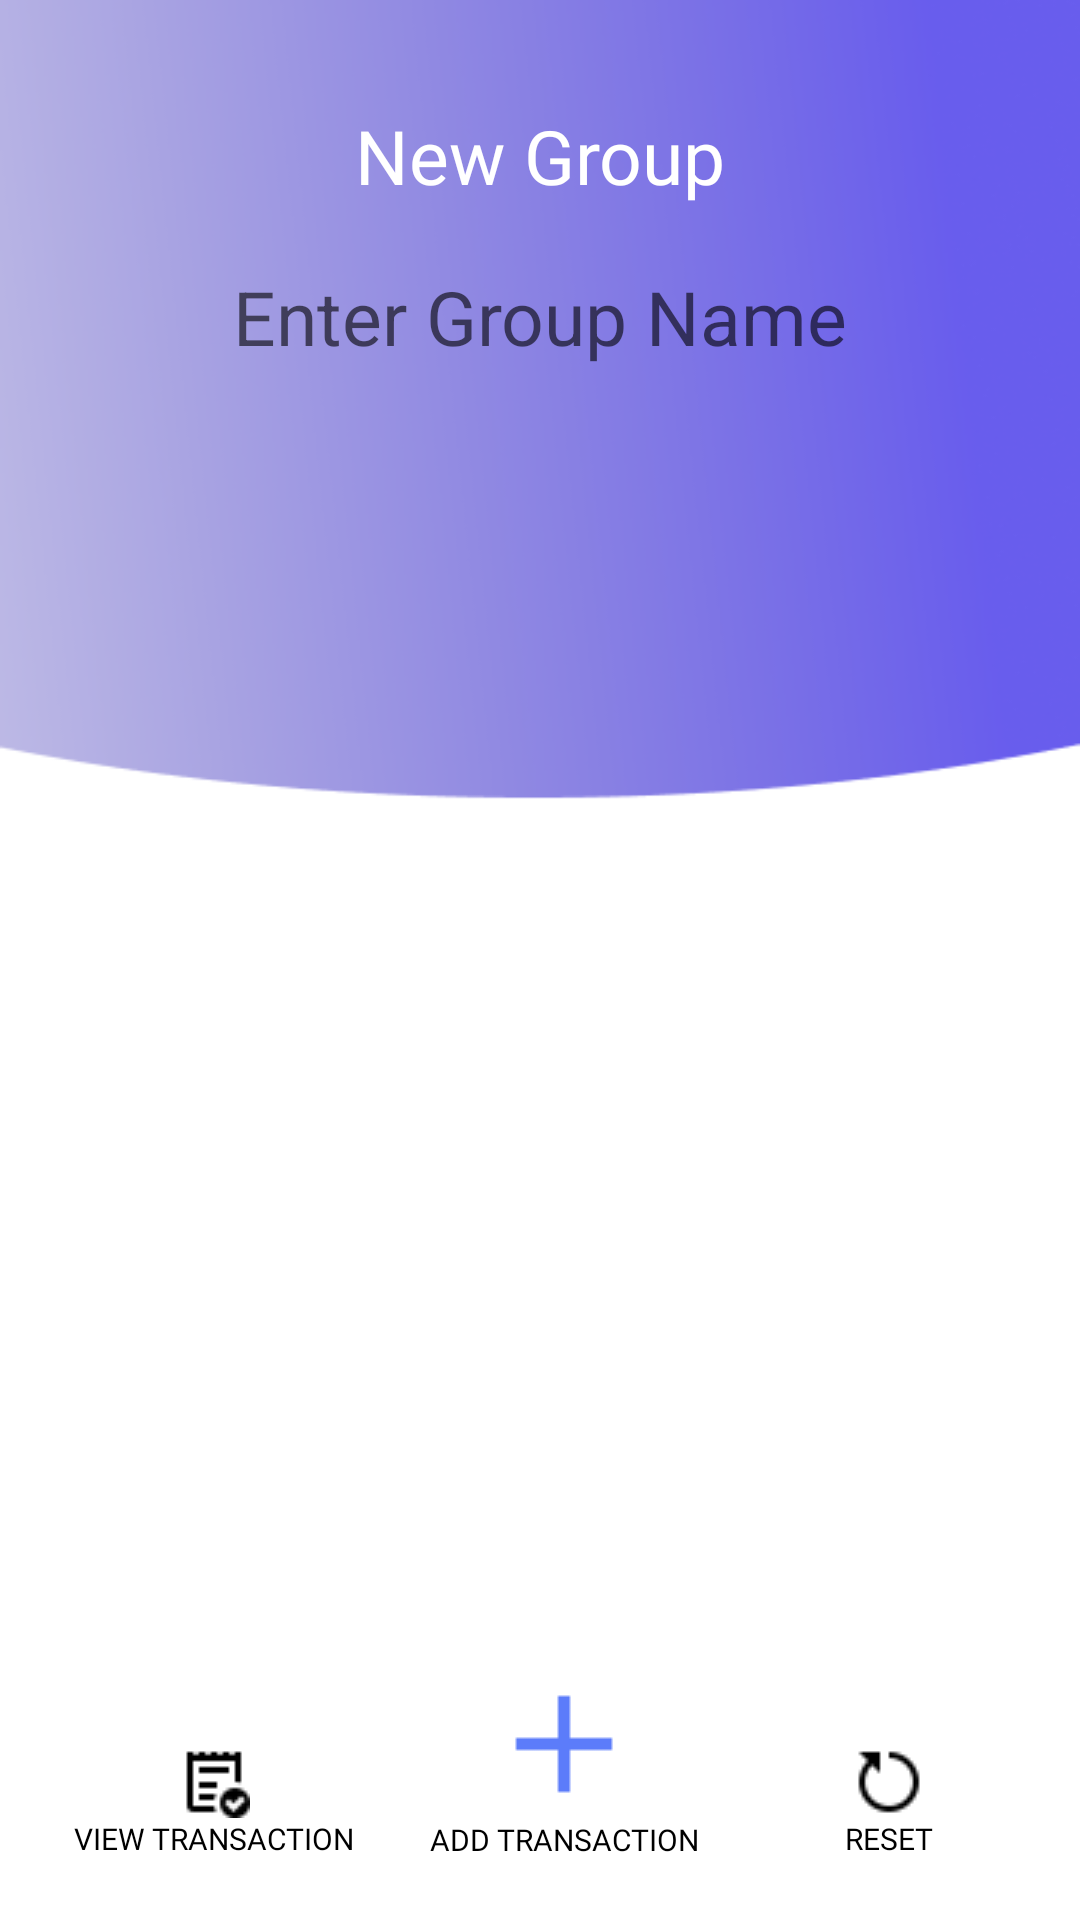

Reconstruct the res/layout file that produces this screen, plus the resources it refers to.
<!-- AndroidManifest.xml: application theme Theme.SplitYourBill -->
<!-- res/layout/activity_main2.xml -->
<?xml version="1.0" encoding="utf-8"?>
<androidx.constraintlayout.widget.ConstraintLayout xmlns:android="http://schemas.android.com/apk/res/android"
    xmlns:app="http://schemas.android.com/apk/res-auto"
    xmlns:tools="http://schemas.android.com/tools"
    android:layout_width="match_parent"
    android:layout_height="match_parent"
    android:background="@drawable/background"
    android:orientation="vertical"
    android:padding="5dp"
    tools:context=".MainActivity2">

    <TextView
        android:id="@+id/addGroupName"
        android:layout_width="wrap_content"
        android:layout_height="wrap_content"
        android:layout_marginTop="30dp"
        android:fontFamily="@font/poppins_medium"
        android:text="New Group"
        android:textColor="@color/white"
        android:textSize="25sp"
        app:layout_constraintEnd_toEndOf="parent"
        app:layout_constraintHorizontal_bias="0.5"
        app:layout_constraintStart_toStartOf="parent"
        app:layout_constraintTop_toTopOf="parent" />


    <EditText
        android:id="@+id/addGroupNameEditText"
        android:layout_width="match_parent"
        android:layout_height="wrap_content"
        android:layout_marginStart="30dp"
        android:layout_marginTop="20dp"
        android:layout_marginEnd="30dp"
        android:gravity="center"
        app:layout_constraintEnd_toEndOf="parent"
        app:layout_constraintHorizontal_bias="0.5"
        app:layout_constraintStart_toStartOf="parent"
        app:layout_constraintTop_toBottomOf="@+id/addGroupName"
        android:digits="abcdefghijklmnopqrstuvwxyz ABCDEFGHIJKLMNOPQRSTUVWXYZ"
        android:hint="Enter Group Name"
        android:background="@color/transparent"
        android:inputType="textCapWords"
        android:textSize="25sp"
        android:importantForAutofill="no"/>
























    <Button
        android:id="@+id/goToHomeButton"
        android:layout_width="wrap_content"
        android:layout_height="wrap_content"
        android:layout_marginBottom="10dp"

        android:background="@color/transparent"
        android:drawableTop="@drawable/paid"
        android:fontFamily="@font/poppins_medium"
        android:padding="5dp"
        android:text="@string/view_transaction"
        android:textColor="@color/black"
        android:textSize="10sp"

        app:layout_constraintBottom_toBottomOf="parent"
        app:layout_constraintEnd_toStartOf="@+id/addTransButton"
        app:layout_constraintHorizontal_bias="0.5"
        app:layout_constraintStart_toStartOf="parent" />

    <Button
        android:id="@+id/addTransButton"
        android:layout_width="wrap_content"
        android:layout_height="wrap_content"
        android:layout_marginBottom="10dp"
        android:background="@color/transparent"
        android:drawableTop="@drawable/plus1"
        android:fontFamily="@font/poppins_medium"
        android:padding="5dp"
        android:text="@string/add_transaction"
        android:textColor="@color/black"

        android:textSize="10sp"
        app:layout_constraintBottom_toBottomOf="parent"
        app:layout_constraintEnd_toStartOf="@+id/resetButton"
        app:layout_constraintHorizontal_bias="0.5"
        app:layout_constraintStart_toEndOf="@+id/goToHomeButton" />

    <Button
        android:id="@+id/resetButton"
        android:layout_width="wrap_content"
        android:layout_height="wrap_content"
        android:layout_marginBottom="10dp"
        android:background="@color/transparent"
        android:drawableTop="@drawable/reset"
        android:fontFamily="@font/poppins_medium"
        android:padding="5dp"
        android:text="@string/reset"

        android:textColor="@color/black"
        android:textSize="10sp"

        app:layout_constraintBottom_toBottomOf="parent"
        app:layout_constraintEnd_toEndOf="parent"
        app:layout_constraintHorizontal_bias="0.5"
        app:layout_constraintStart_toEndOf="@+id/addTransButton" />


</androidx.constraintlayout.widget.ConstraintLayout>
<!-- resources referenced by this layout -->
<resources>
  <!-- drawable background: png bitmap (drawable, 30810 bytes) -->
  <!-- drawable paid: png bitmap (drawable, 299 bytes) -->
  <!-- drawable plus1: png bitmap (drawable, 175 bytes) -->
  <!-- drawable reset: png bitmap (drawable, 388 bytes) -->
  <string name="add_transaction">Add Transaction</string>
  <string name="reset">Reset</string>
  <string name="view_transaction">View Transaction</string>
  <style name="Theme.SplitYourBill" parent="Theme.MaterialComponents.Light.NoActionBar">
  
  
  
      </style>
  <!-- not gathered from this repository: default colours our renderer supplied (Android Studio template values) -->
  <color name="black">#FF000000</color>
  <color name="white">#FFFFFFFF</color>
</resources>
